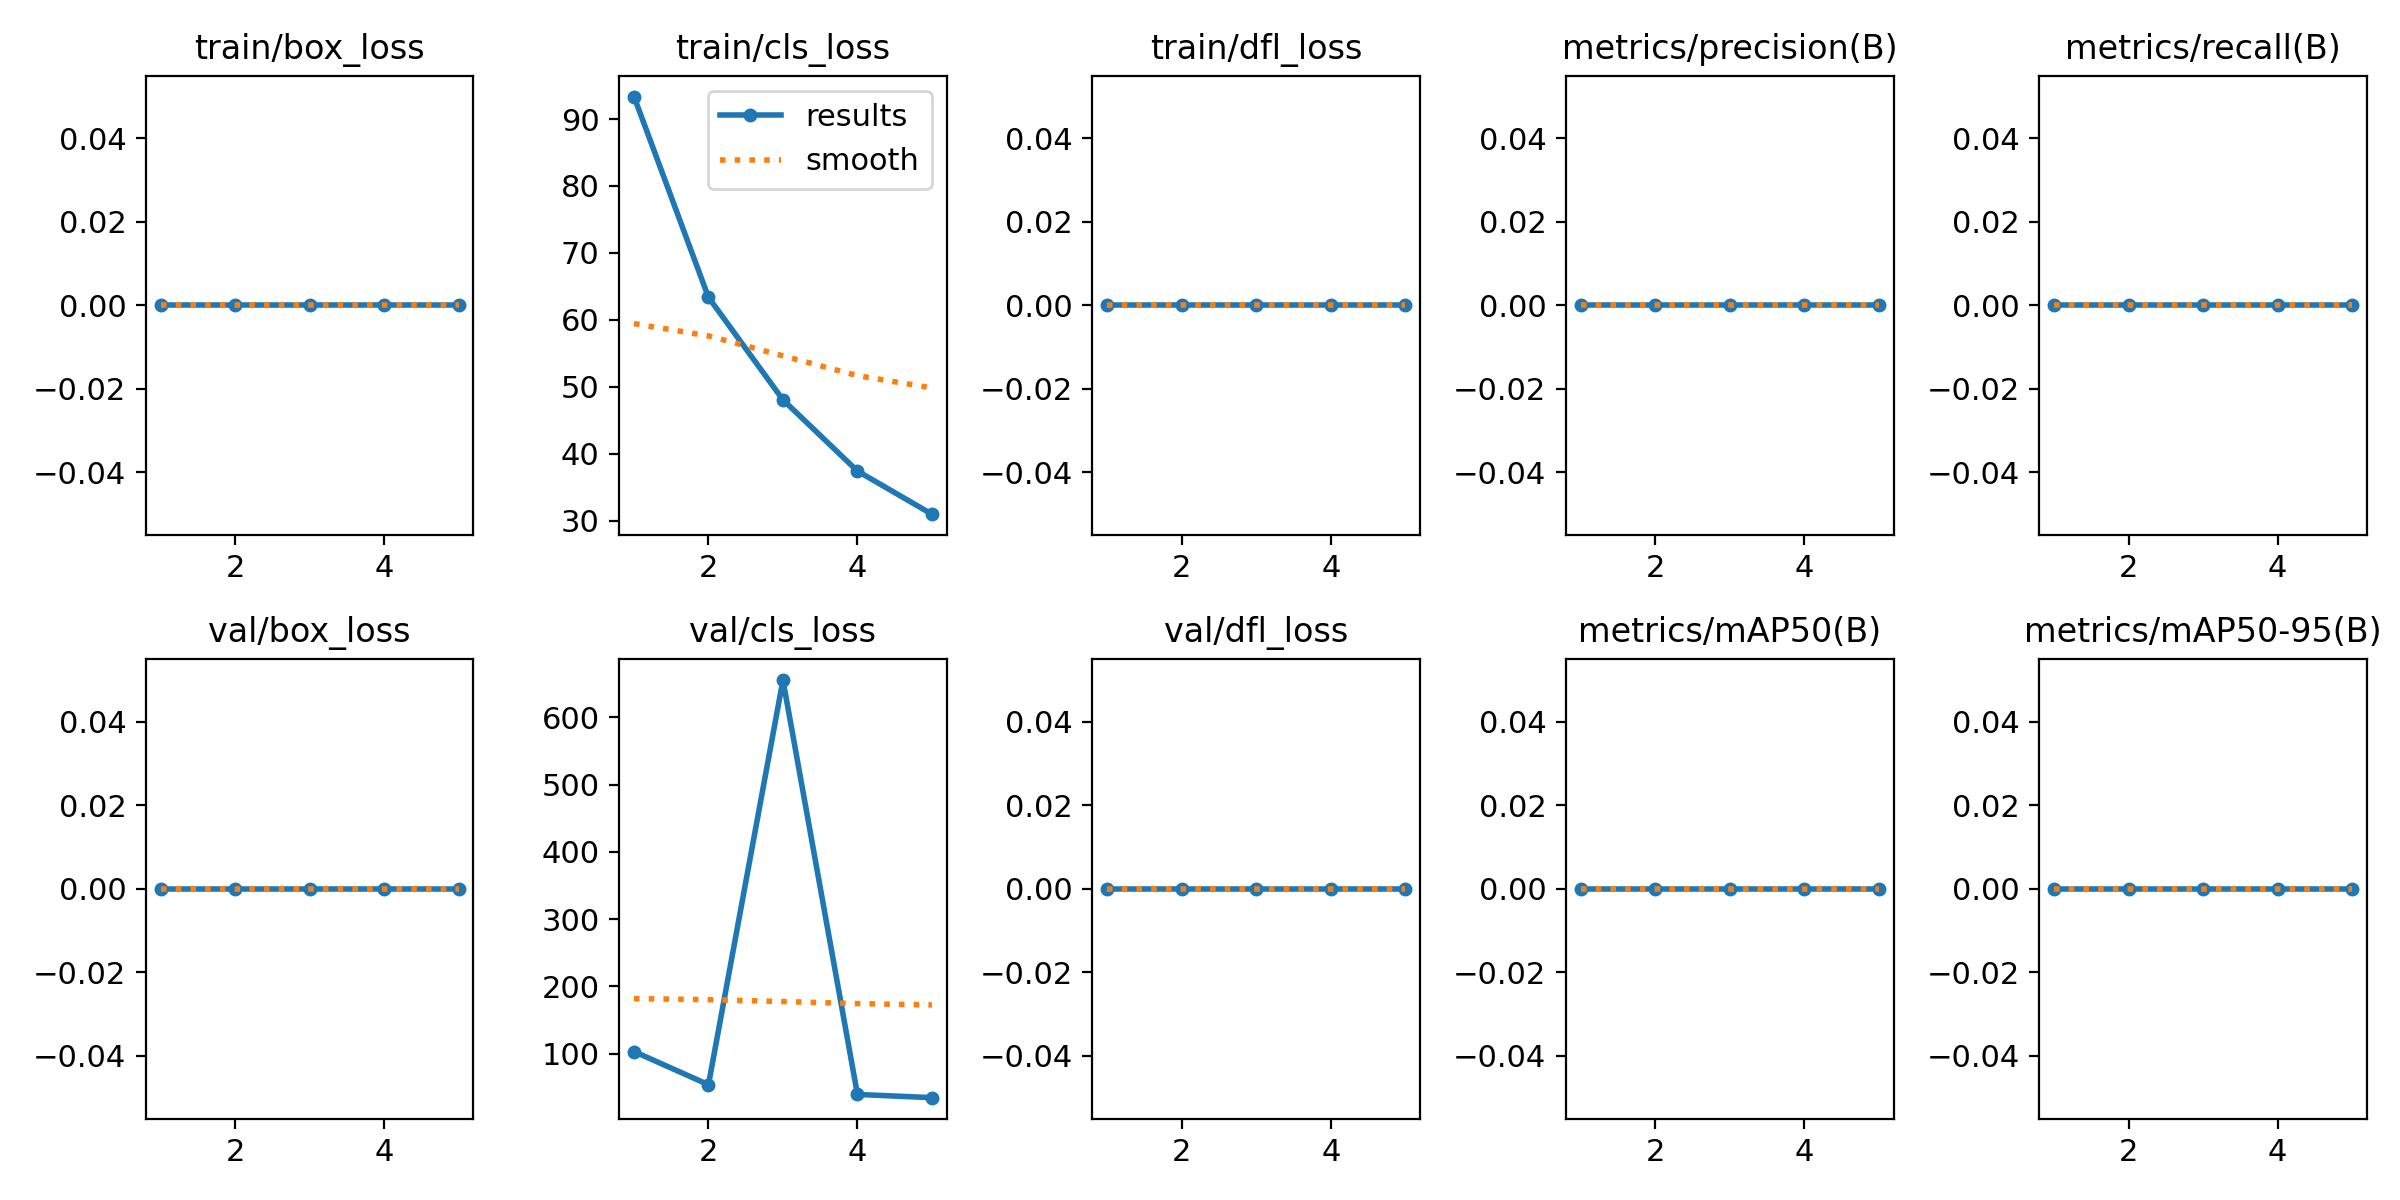

Data behind this chart, as committed beside it:
epoch, time, train/box_loss, train/cls_loss, train/dfl_loss, metrics/precision(B), metrics/recall(B), metrics/mAP50(B), metrics/mAP50-95(B), val/box_loss, val/cls_loss, val/dfl_loss, lr/pg0, lr/pg1, lr/pg2
1, 484.3, 0, 93.36, 0, 0, 0, 0, 0, 0, 103, 0, 0.000655, 0.000655, 0.000655
2, 873.3, 0, 63.37, 0, 0, 0, 0, 0, 0, 53.65, 0, 0.00106, 0.00106, 0.00106
3, 1230, 0, 48.05, 0, 0, 0, 0, 0, 0, 655.4, 0, 0.001201, 0.001201, 0.001201
4, 1568, 0, 37.41, 0, 0, 0, 0, 0, 0, 39.23, 0, 0.000812, 0.000812, 0.000812
5, 1895, 0, 30.96, 0, 0, 0, 0, 0, 0, 34.39, 0, 0.000416, 0.000416, 0.000416
